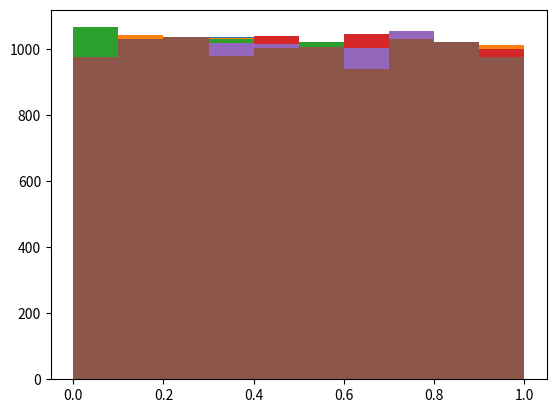
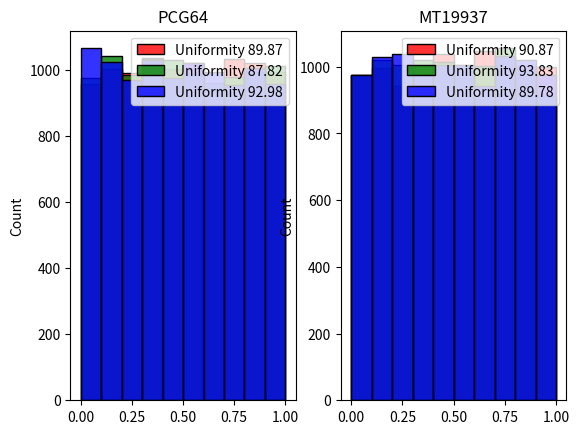
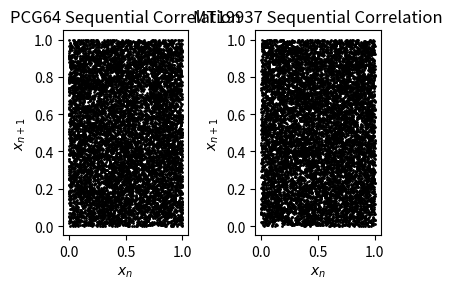
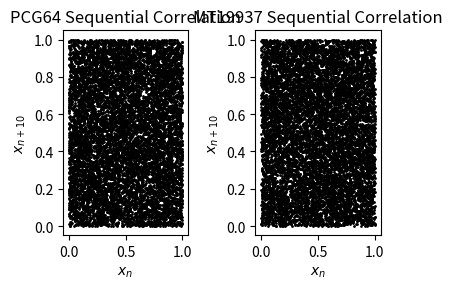
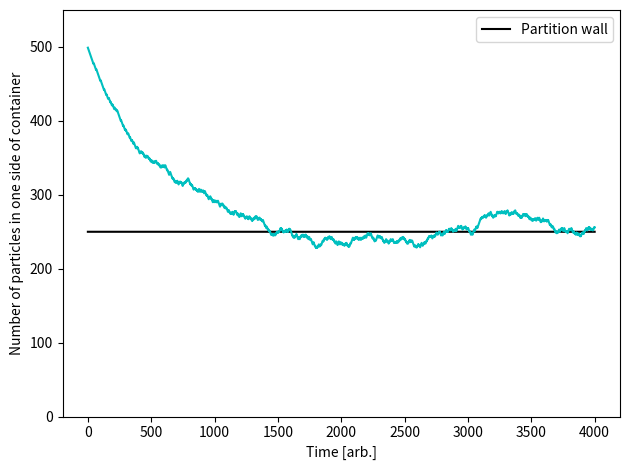
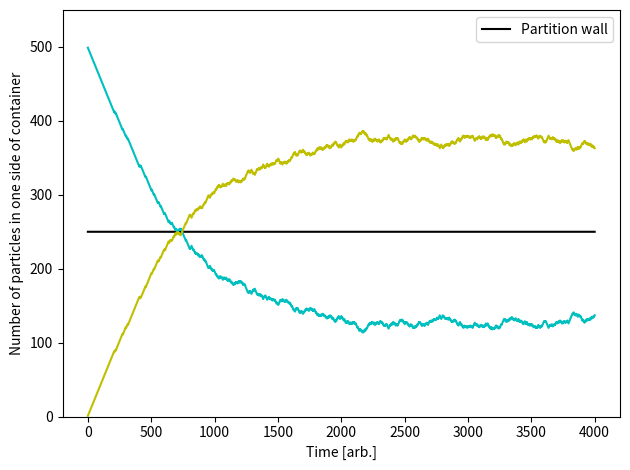

Generate these figures, in order, with matplotlib:
import numpy as np
import matplotlib.pyplot as plt
import seaborn as sns
import pandas as pd
from numpy.random import Generator, PCG64

# Lab 1 on random numbers, random walks, partitioned box


# Task 1 - uniformity and sequential correlation of random generators
pcg10 = np.random.default_rng(seed=10)
mt10 = np.random.Generator(np.random.MT19937(seed=10)) 

pcg50 = np.random.default_rng(seed=50)
mt50 = np.random.Generator(np.random.MT19937(seed=50)) 

pcg30 = np.random.default_rng(seed=30)
mt30 = np.random.Generator(np.random.MT19937(seed=30)) 

x10 = pcg10.random(10000)
y10 = mt10.random(10000)

x30 = pcg10.random(10000)
y30 = mt10.random(10000)

x50 = pcg10.random(10000)
y50 = mt10.random(10000)


def uniformity(x):
    y, m, b = plt.hist(x)
    N = len(x)
    M = len(m)
    E = N/M

    chaisq = 0
    for i in range(len(y)):
        chaisq += ((y[i] - E)**2) / E
    
    return chaisq - M


PCG64_uniformity = [uniformity(x10), uniformity(x30), uniformity(x50)]
MT19937_uniformity = [uniformity(y10), uniformity(y30), uniformity(y50)]
df = {'PCG64': [x10, x30, x50], 'MT19937': [y10, y30, y50]}
df = pd.DataFrame(df)

colors = ['red', 'green', 'blue']
fig, ax = plt.subplots(1, 2)
for i in range(3):
    sns.histplot(df['PCG64'][i], color=colors[i], bins=10, alpha=0.8, ax=ax[0], label='Uniformity {:.2f}'.format(PCG64_uniformity[i]))
    sns.histplot(df['MT19937'][i], color=colors[i], bins=10, alpha=0.8, ax=ax[1], label='Uniformity {:.2f}'.format(MT19937_uniformity[i]))

ax[0].set(title='PCG64')
ax[1].set(title='MT19937')
ax[0].legend()
ax[1].legend()
plt.show()

# Graphical
increment = np.array([1, 10])

for l in range(len(increment)):
    fig, ax = plt.subplots(1, 2, figsize=(4, 3))
    xni, xnf = [], []
    yni, ynf = [], []
    for i in range(len(x10) - increment[l]):
        xni.append(x10[i])
        xnf.append(x10[i + increment[l]])
        
        yni.append(y10[i])
        ynf.append(y10[i + increment[l]])

    ax[0].scatter(xni, xnf, c='k', s=1)
    ax[0].set(xlabel='$x_{n}$', ylabel='$x_{n+%s}$'%increment[l], title='PCG64 Sequential Correlation')

    ax[1].scatter(yni, ynf, c='k', s=1)
    ax[1].set(xlabel='$x_{n}$', ylabel='$x_{n+%s}$'%increment[l], title='MT19937 Sequential Correlation')

    plt.tight_layout()
    plt.show()

    
def partitioned_box(n=200, split=0.5, p=[0.5, 0.5]):
    '''
    Simulates the evolution of particles within a partitioned box
    n: no. of particles in the box, default 200
    split: defines the initial percentage of particles in box 1, default is 0.5
    p: the probability of moving a particle in a given box, default is p=[0.5, 0.5]
    '''

    N = np.linspace(0, n, n)
    t = np.linspace(0, 4000, 4000)

    # Initial conditions
    M2 = []
    M1 = N[0:int(len(N) * split)].tolist() # selects percentage of particles
    M2 = [x for x in N if x not in M1]
    
    N1 = [] # counters
    N2 = []
    partitions = [0, 1]
    for _ in t:
        partition = np.random.choice(partitions, p=p) # randomly selects partition with probability p
        particle = np.random.choice(N)
        if partition == 0:
            if particle in M1:
                M2.append(particle)
                M1.remove(particle)
                N2.append(len(M2))
                N1.append(len(M1))
        else: 
            if particle in M2:
                M1.append(particle)
                M2.remove(particle)
                N1.append(len(M1))
                N2.append(len(M2))

    time1 = np.linspace(0, 4000, len(np.array(N1)))
    time2 = np.linspace(0, 4000, len(np.array(N2)))
    midpoint = np.ones_like(time1) * len(N)/2
   
    return time1, time2, N1, N2, midpoint



# Task 2
no_particles = 500
results = partitioned_box(n=no_particles, split=1)

fig, ax = plt.subplots()
ax.set(ylabel='Number of particles in one side of container', xlabel='Time [arb.]')
ax.plot(results[0], results[4], 'k-', label='Partition wall')
ax.plot(results[0], results[2], c='c')
ax.set_ylim([0, no_particles*1.1])
plt.tight_layout()
ax.legend()
plt.show()

# Task 4
results = partitioned_box(n=no_particles, split=1, p=[0.75, 0.25])

fig, ax = plt.subplots()
ax.set(ylabel='Number of particles in one side of container', xlabel='Time [arb.]')
ax.plot(results[0], results[4], 'k-', label='Partition wall')
ax.plot(results[0], results[2], c='c')
ax.plot(results[1], results[3], c='y')
ax.set_ylim([0, no_particles*1.1])
plt.tight_layout()
ax.legend()
plt.show()
